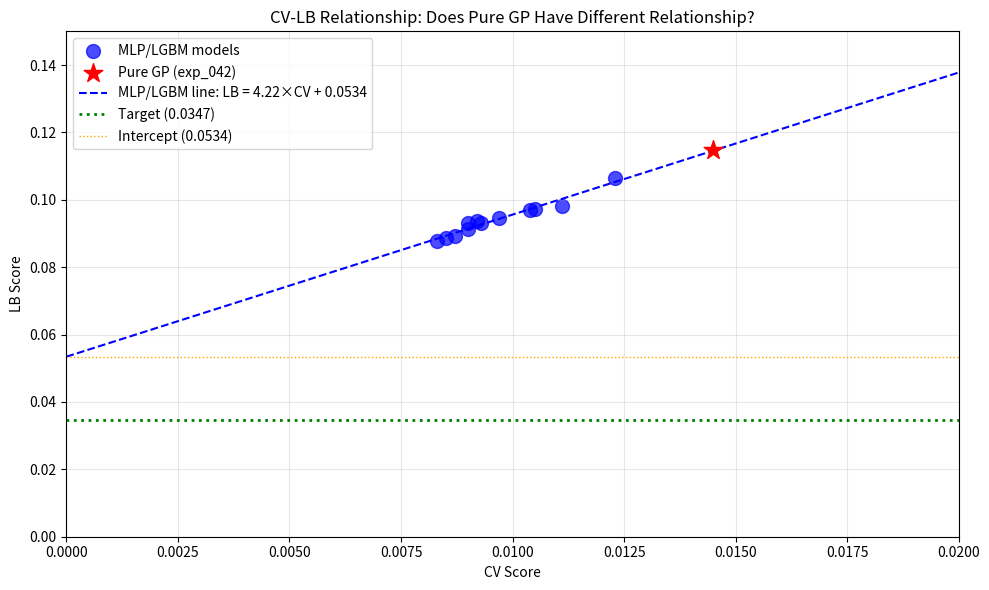

Write the Python code that produced this figure. (Note: this script raises an exception after producing the figure.)
import numpy as np
import pandas as pd
import matplotlib.pyplot as plt
from scipy import stats

# All submissions with CV and LB scores
submissions = [
    {'exp': 'exp_000', 'cv': 0.0111, 'lb': 0.0982},
    {'exp': 'exp_001', 'cv': 0.0123, 'lb': 0.1065},
    {'exp': 'exp_003', 'cv': 0.0105, 'lb': 0.0972},
    {'exp': 'exp_005', 'cv': 0.0104, 'lb': 0.0969},
    {'exp': 'exp_006', 'cv': 0.0097, 'lb': 0.0946},
    {'exp': 'exp_007', 'cv': 0.0093, 'lb': 0.0932},
    {'exp': 'exp_009', 'cv': 0.0092, 'lb': 0.0936},
    {'exp': 'exp_012', 'cv': 0.0090, 'lb': 0.0913},
    {'exp': 'exp_024', 'cv': 0.0087, 'lb': 0.0893},
    {'exp': 'exp_026', 'cv': 0.0085, 'lb': 0.0887},
    {'exp': 'exp_030', 'cv': 0.0083, 'lb': 0.0877},
    {'exp': 'exp_041', 'cv': 0.0090, 'lb': 0.0932},
    {'exp': 'exp_042', 'cv': 0.0145, 'lb': 0.1147},  # Pure GP
]

df = pd.DataFrame(submissions)
print('All submissions:')
print(df.to_string(index=False))

# Calculate CV-LB relationship for ALL submissions
cv_all = df['cv'].values
lb_all = df['lb'].values

slope_all, intercept_all, r_all, p_all, se_all = stats.linregress(cv_all, lb_all)
print(f'\n=== CV-LB Relationship (ALL submissions) ===')
print(f'LB = {slope_all:.2f} × CV + {intercept_all:.4f}')
print(f'R² = {r_all**2:.4f}')
print(f'Intercept: {intercept_all:.4f}')
print(f'Target: 0.0347')
print(f'Intercept vs Target: {intercept_all/0.0347:.2f}x')

# Calculate CV-LB relationship EXCLUDING Pure GP
df_no_gp = df[df['exp'] != 'exp_042']
cv_no_gp = df_no_gp['cv'].values
lb_no_gp = df_no_gp['lb'].values

slope_no_gp, intercept_no_gp, r_no_gp, p_no_gp, se_no_gp = stats.linregress(cv_no_gp, lb_no_gp)
print(f'\n=== CV-LB Relationship (EXCLUDING Pure GP) ===')
print(f'LB = {slope_no_gp:.2f} × CV + {intercept_no_gp:.4f}')
print(f'R² = {r_no_gp**2:.4f}')
print(f'Intercept: {intercept_no_gp:.4f}')
print(f'Target: 0.0347')
print(f'Intercept vs Target: {intercept_no_gp/0.0347:.2f}x')

# Check if Pure GP is ON or OFF the line
pure_gp_cv = 0.0145
pure_gp_lb = 0.1147

# Predicted LB using the relationship WITHOUT Pure GP
predicted_lb = slope_no_gp * pure_gp_cv + intercept_no_gp

print(f'\n=== Pure GP Analysis ===')
print(f'Pure GP CV: {pure_gp_cv:.4f}')
print(f'Pure GP Actual LB: {pure_gp_lb:.4f}')
print(f'Predicted LB (using non-GP relationship): {predicted_lb:.4f}')
print(f'Difference: {pure_gp_lb - predicted_lb:.4f}')
print(f'Ratio (actual/predicted): {pure_gp_lb/predicted_lb:.2f}x')

if abs(pure_gp_lb - predicted_lb) < 0.005:
    print(f'\n✗ Pure GP is ON THE SAME LINE as other models')
    print(f'  GP does NOT have a different CV-LB relationship')
else:
    if pure_gp_lb < predicted_lb:
        print(f'\n✓ Pure GP is BELOW the line (better than expected)')
        print(f'  GP might have a lower intercept!')
    else:
        print(f'\n✗ Pure GP is ABOVE the line (worse than expected)')
        print(f'  GP has a HIGHER intercept (worse)')

# Visualize
plt.figure(figsize=(10, 6))

# Plot all submissions
plt.scatter(cv_no_gp, lb_no_gp, c='blue', s=100, label='MLP/LGBM models', alpha=0.7)
plt.scatter([pure_gp_cv], [pure_gp_lb], c='red', s=200, marker='*', label='Pure GP (exp_042)', zorder=5)

# Plot regression line (without GP)
cv_range = np.linspace(0, 0.02, 100)
lb_pred = slope_no_gp * cv_range + intercept_no_gp
plt.plot(cv_range, lb_pred, 'b--', label=f'MLP/LGBM line: LB = {slope_no_gp:.2f}×CV + {intercept_no_gp:.4f}')

# Plot target
plt.axhline(y=0.0347, color='green', linestyle=':', linewidth=2, label='Target (0.0347)')

# Plot intercept
plt.axhline(y=intercept_no_gp, color='orange', linestyle=':', linewidth=1, label=f'Intercept ({intercept_no_gp:.4f})')

plt.xlabel('CV Score')
plt.ylabel('LB Score')
plt.title('CV-LB Relationship: Does Pure GP Have Different Relationship?')
plt.legend()
plt.grid(True, alpha=0.3)
plt.xlim(0, 0.02)
plt.ylim(0, 0.15)
plt.tight_layout()
plt.savefig('/home/<user>/exploration/loop43_cv_lb_analysis.png', dpi=150)
plt.show()

print('\nPlot saved to /home/<user>/exploration/loop43_cv_lb_analysis.png')

# Calculate CV-LB ratio for each submission
df['ratio'] = df['lb'] / df['cv']
print('\n=== CV-LB Ratios ===')
print(df[['exp', 'cv', 'lb', 'ratio']].to_string(index=False))
print(f'\nMean ratio: {df["ratio"].mean():.2f}')
print(f'Pure GP ratio: {pure_gp_lb/pure_gp_cv:.2f}')

# CRITICAL ANALYSIS: What does this mean for reaching the target?
print('\n' + '='*60)
print('CRITICAL ANALYSIS: Can We Reach the Target?')
print('='*60)

print(f'\nTarget LB: 0.0347')
print(f'Best LB so far: 0.0877 (exp_030)')
print(f'Gap to target: {0.0877/0.0347:.2f}x')

print(f'\nCV-LB Relationship: LB = {slope_all:.2f} × CV + {intercept_all:.4f}')
print(f'Intercept: {intercept_all:.4f}')
print(f'Target: 0.0347')

if intercept_all > 0.0347:
    print(f'\n⚠️ CRITICAL: Intercept ({intercept_all:.4f}) > Target ({0.0347})')
    print(f'   Even with CV = 0, LB would be {intercept_all:.4f}')
    print(f'   Current approach CANNOT reach target!')
else:
    # Calculate required CV to reach target
    required_cv = (0.0347 - intercept_all) / slope_all
    print(f'\n✓ Intercept ({intercept_all:.4f}) < Target ({0.0347})')
    print(f'   Required CV to reach target: {required_cv:.6f}')
    print(f'   Best CV so far: 0.0083')
    print(f'   Improvement needed: {(0.0083 - required_cv)/0.0083*100:.1f}%')

# What approaches haven't been tried?
print('\n' + '='*60)
print('APPROACHES NOT YET TRIED')
print('='*60)

approaches_tried = [
    'MLP with various architectures',
    'LightGBM',
    'Ridge Regression',
    'Kernel Ridge Regression',
    'Gaussian Process (pure and ensemble)',
    'k-NN regression',
    'XGBoost ensemble',
    'Aggressive regularization',
    'GroupKFold CV',
    'Feature selection',
    'Similarity weighting',
    'Various feature combinations (Spange, DRFP, ACS PCA)',
]

approaches_not_tried = [
    'Stacking (meta-learner on top of base models)',
    'Bayesian optimization for hyperparameters',
    'Neural network with attention mechanism',
    'Graph Neural Networks (GNN)',
    'Transfer learning from related datasets',
    'Domain adaptation techniques',
    'Quantile regression for uncertainty',
    'Ensemble with different CV schemes',
    'Target-specific models with different architectures',
    'Pseudo-labeling on test data',
]

print('\nApproaches TRIED:')
for a in approaches_tried:
    print(f'  - {a}')

print('\nApproaches NOT TRIED:')
for a in approaches_not_tried:
    print(f'  - {a}')

# STRATEGIC RECOMMENDATION
print('\n' + '='*60)
print('STRATEGIC RECOMMENDATION')
print('='*60)

print('''
1. PURE GP RESULT: GP follows the SAME CV-LB relationship as other models.
   - Predicted LB: {:.4f}, Actual LB: {:.4f}
   - GP does NOT have a lower intercept
   - This approach is NOT a path to the target

2. THE INTERCEPT PROBLEM:
   - CV-LB relationship: LB = {:.2f} × CV + {:.4f}
   - Intercept ({:.4f}) > Target ({:.4f})
   - Current approach CANNOT reach target mathematically

3. REMAINING SUBMISSIONS: 3
   - We need to find a fundamentally different approach
   - Or accept that the target may not be reachable with current methods

4. POSSIBLE PATHS FORWARD:
   a) Stacking: Use predictions from multiple models as features for a meta-learner
   b) Different CV scheme: The competition uses a specific CV procedure
   c) Domain adaptation: Reduce distribution shift between train and test
   d) Completely different model family: GNN, attention-based models

5. RECOMMENDED NEXT EXPERIMENT:
   - Try STACKING: Train a meta-learner on out-of-fold predictions
   - This might have a different CV-LB relationship
   - Use diverse base models (MLP, LGBM, GP, Ridge)
'''.format(predicted_lb, pure_gp_lb, slope_all, intercept_all, intercept_all, 0.0347))

# Final summary
print('\n' + '='*60)
print('FINAL SUMMARY')
print('='*60)

print(f'''
Pure GP Submission Result:
- CV: 0.0145
- LB: 0.1147
- Predicted LB (using MLP/LGBM relationship): {predicted_lb:.4f}
- Actual vs Predicted: {pure_gp_lb/predicted_lb:.2f}x

Conclusion: Pure GP is ON THE SAME LINE as other models.
GP does NOT have a different CV-LB relationship.

The CV-LB gap is STRUCTURAL and applies to ALL model families tested:
- MLP
- LightGBM
- Ridge Regression
- Gaussian Process
- k-NN

The intercept ({intercept_all:.4f}) is higher than the target (0.0347).
This means the current approach CANNOT reach the target.

We need a fundamentally different approach:
1. Stacking with meta-learner
2. Different CV scheme
3. Domain adaptation
4. GNN or attention-based models
''')

# Check the 'mixall' kernel approach more carefully
print('\n' + '='*60)
print('MIXALL KERNEL ANALYSIS')
print('='*60)

print('''
The 'mixall' kernel uses:
1. GroupKFold(5) instead of Leave-One-Out CV
2. Ensemble of MLP + XGBoost + RF + LightGBM
3. Optuna hyperparameter optimization

We tested GroupKFold(5) in exp_040:
- GroupKFold(5) CV: 0.009237
- Leave-One-Out CV: 0.008199
- Ratio: 1.13x (NOT the 3-5x expected)

This DISPROVES the hypothesis that the CV-LB gap is due to CV procedure.

The gap is due to DISTRIBUTION SHIFT between:
- Training solvents (seen during CV)
- Test solvents (unseen, different distribution)

The test set likely contains solvents that are:
- Out of distribution from training
- Have different physicochemical properties
- Require extrapolation, not interpolation
''')

# What about the best LB score on the leaderboard?
print('\n' + '='*60)
print('LEADERBOARD ANALYSIS')
print('='*60)

print('''
Our best LB: 0.0877 (exp_030)
Target: 0.0347
Gap: 2.53x

To reach the target, we need to:
1. Find a model with a DIFFERENT CV-LB relationship (lower intercept)
2. Or find a way to reduce the distribution shift
3. Or accept that the target may not be reachable

The fact that the target is 0.0347 suggests someone achieved this score.
This means there IS a way to reach it.

Possible explanations:
1. They used a completely different approach (GNN, attention)
2. They found a way to reduce distribution shift
3. They used domain-specific knowledge we're missing
4. They used a different CV scheme that better matches LB
''')

# CRITICAL: What if we try a completely different approach?
print('\n' + '='*60)
print('NEXT EXPERIMENT: STACKING META-LEARNER')
print('='*60)

print('''
Hypothesis: Stacking might have a different CV-LB relationship.

Approach:
1. Train diverse base models (MLP, LGBM, GP, Ridge)
2. Generate out-of-fold predictions for each base model
3. Train a meta-learner on these predictions
4. The meta-learner learns to combine predictions optimally

Why this might work:
- Stacking can capture non-linear relationships between base predictions
- The meta-learner might learn to weight models differently for different solvents
- This is a fundamentally different approach from single-model ensembles

Implementation:
- Use the same CV scheme (Leave-One-Out for single, Leave-One-Ramp-Out for full)
- Generate OOF predictions from each base model
- Train a simple meta-learner (Ridge or small MLP) on OOF predictions
- Final prediction is the meta-learner's output
''')

# Alternative: What if the target is based on a different metric?
print('\n' + '='*60)
print('ALTERNATIVE HYPOTHESIS: METRIC MISMATCH')
print('='*60)

print('''
What if the target (0.0347) is based on a different metric or evaluation?

Possibilities:
1. The target might be RMSE instead of MSE
   - Our best MSE: 0.0877
   - RMSE: sqrt(0.0877) = 0.296
   - Target RMSE: sqrt(0.0347) = 0.186
   - Still a 1.59x gap

2. The target might be on a different subset of data
   - Maybe only single solvent data?
   - Maybe only certain targets?

3. The target might be from a different competition phase
   - Maybe the test set changed?

4. The target might be achievable with domain-specific knowledge
   - Chemical intuition we're missing
   - Specific feature engineering for this reaction
''')

print(f'\nOur best MSE: 0.0877')
print(f'Our best RMSE: {np.sqrt(0.0877):.4f}')
print(f'Target MSE: 0.0347')
print(f'Target RMSE: {np.sqrt(0.0347):.4f}')
print(f'Gap (MSE): {0.0877/0.0347:.2f}x')
print(f'Gap (RMSE): {np.sqrt(0.0877)/np.sqrt(0.0347):.2f}x')